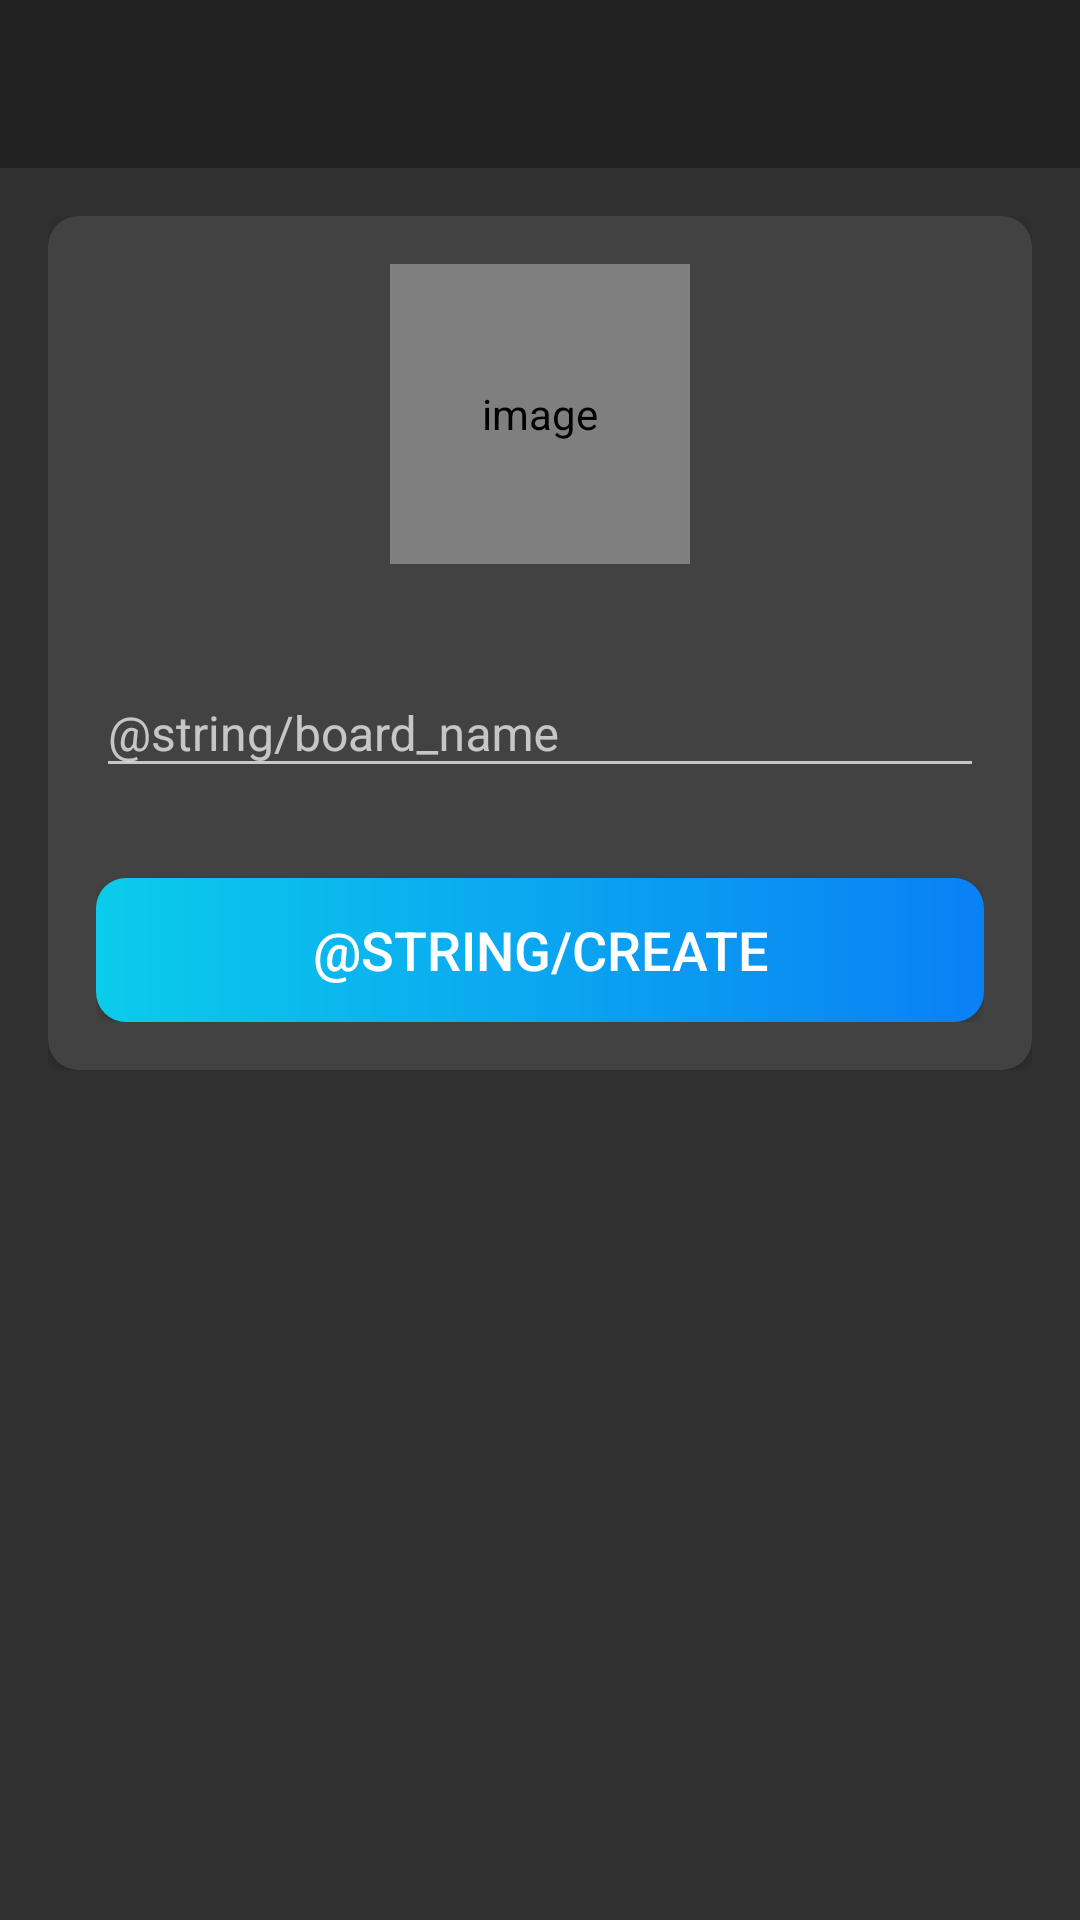

Write the Android layout XML for this screen, with the resource values it uses.
<!-- AndroidManifest.xml: activity theme AppTheme.NoActionBar. -->
<!-- res/layout/activity_create_board.xml -->
<?xml version="1.0" encoding="utf-8"?>
<LinearLayout xmlns:android="http://schemas.android.com/apk/res/android"
    xmlns:app="http://schemas.android.com/apk/res-auto"
    xmlns:tools="http://schemas.android.com/tools"
    android:layout_width="match_parent"
    android:layout_height="match_parent"
    android:orientation="vertical"
    tools:context=".activities.CreateBoardActivity">

    <com.google.android.material.appbar.AppBarLayout
        android:layout_width="match_parent"
        android:layout_height="wrap_content"
        android:theme="@style/AppTheme.AppBarOverlay">
        <androidx.appcompat.widget.Toolbar
            android:id="@+id/toolbar_create_board_activity"
            android:layout_width="match_parent"
            android:layout_height="?attr/actionBarSize"
            android:background="?attr/colorPrimary"
            app:popupTheme="@style/AppTheme.PopUpOverlay"/>

    </com.google.android.material.appbar.AppBarLayout>

    <LinearLayout
        android:layout_width="match_parent"
        android:layout_height="wrap_content"
        android:background="@drawable/ic_background"
        android:orientation="vertical"
        android:padding="@dimen/create_board_content_padding">

        <androidx.cardview.widget.CardView
            android:layout_width="match_parent"
            android:layout_height="match_parent"
            android:elevation="@dimen/card_view_elevation"
            app:cardCornerRadius="@dimen/card_view_corner_radius">

            <LinearLayout
                android:layout_width="match_parent"
                android:layout_height="wrap_content"
                android:gravity="center_horizontal"
                android:orientation="vertical"
                android:padding="@dimen/card_view_layout_content_padding">

                <de.hdodenhof.circleimageview.CircleImageView
                    android:id="@+id/iv_board_image"
                    android:layout_width="@dimen/board_image_size"
                    android:layout_height="@dimen/board_image_size"
                    android:contentDescription="@string/image_contentDescription"
                    android:src="@drawable/ic_board_place_holder"/>
                <com.google.android.material.textfield.TextInputLayout
                    android:layout_width="match_parent"
                    android:layout_height="wrap_content"
                    android:layout_marginTop="@dimen/create_board_til_marginTop">

                    <androidx.appcompat.widget.AppCompatEditText
                        android:id="@+id/et_board_name"
                        android:layout_width="match_parent"
                        android:layout_height="wrap_content"
                        android:hint="@string/board_name"
                        android:inputType="text"
                        android:textSize="@dimen/et_text_size"/>
                </com.google.android.material.textfield.TextInputLayout>

                <Button
                    android:id="@+id/btn_create"
                    android:layout_width="match_parent"
                    android:layout_height="wrap_content"
                    android:layout_gravity="center"
                    android:layout_marginTop="@dimen/create_board_btn_marginTop"
                    android:background="@drawable/shape_button_rounded"
                    android:foreground="?attr/selectableItemBackground"
                    android:gravity="center"
                    android:paddingTop="@dimen/btn_paddingTopBottom"
                    android:paddingBottom="@dimen/btn_paddingTopBottom"
                    android:text="@string/create"
                    android:textColor="@color/white"
                    android:textSize="@dimen/btn_text_size"/>


            </LinearLayout>

        </androidx.cardview.widget.CardView>

    </LinearLayout>
</LinearLayout>
<!-- resources referenced by this layout -->
<resources>
  <color name="white">#FFFFFFFF</color>
  <dimen name="board_image_size">100dp</dimen>
  <dimen name="btn_paddingTopBottom">8dp</dimen>
  <dimen name="btn_text_size">18sp</dimen>
  <dimen name="card_view_corner_radius">10dp</dimen>
  <dimen name="card_view_elevation">10dp</dimen>
  <dimen name="card_view_layout_content_padding">16dp</dimen>
  <dimen name="create_board_btn_marginTop">30dp</dimen>
  <dimen name="create_board_content_padding">16dp</dimen>
  <dimen name="create_board_til_marginTop">25dp</dimen>
  <dimen name="et_text_size">16sp</dimen>
  <!-- drawable shape_button_rounded (drawable) -->
  <?xml version="1.0" encoding="utf-8"?>
  <shape xmlns:android="http://schemas.android.com/apk/res/android"
      android:shape="rectangle">
  
      <gradient
          android:angle="360"
          android:startColor="#0BCCEB"
          android:endColor="#0A80F5"
          android:type="linear">
  
      </gradient>
      <corners android:radius="10dp"/>
  
  </shape>
  <string name="image_contentDescription">image</string>
  <style name="AppTheme.AppBarOverlay" parent="ThemeOverlay.AppCompat.Dark.ActionBar">
  
      </style>
  <style name="AppTheme.PopUpOverlay" parent="ThemeOverlay.AppCompat.Light" />
  <style name="AppTheme.NoActionBar." parent="Theme.AppCompat.NoActionBar">
          <item name="windowActionBar"> false</item>
          <item name="windowNoTitle">true</item>
  
      </style>
</resources>
